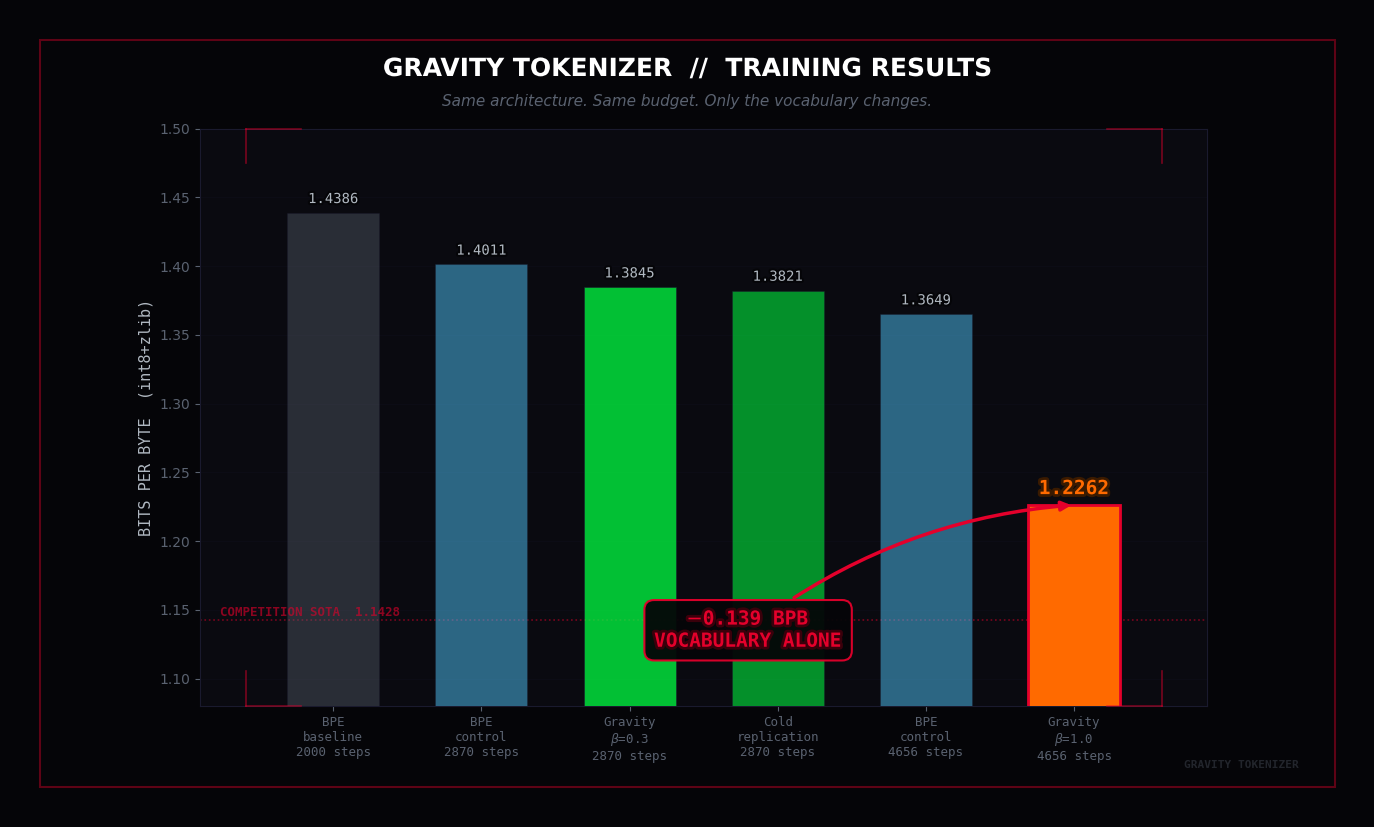
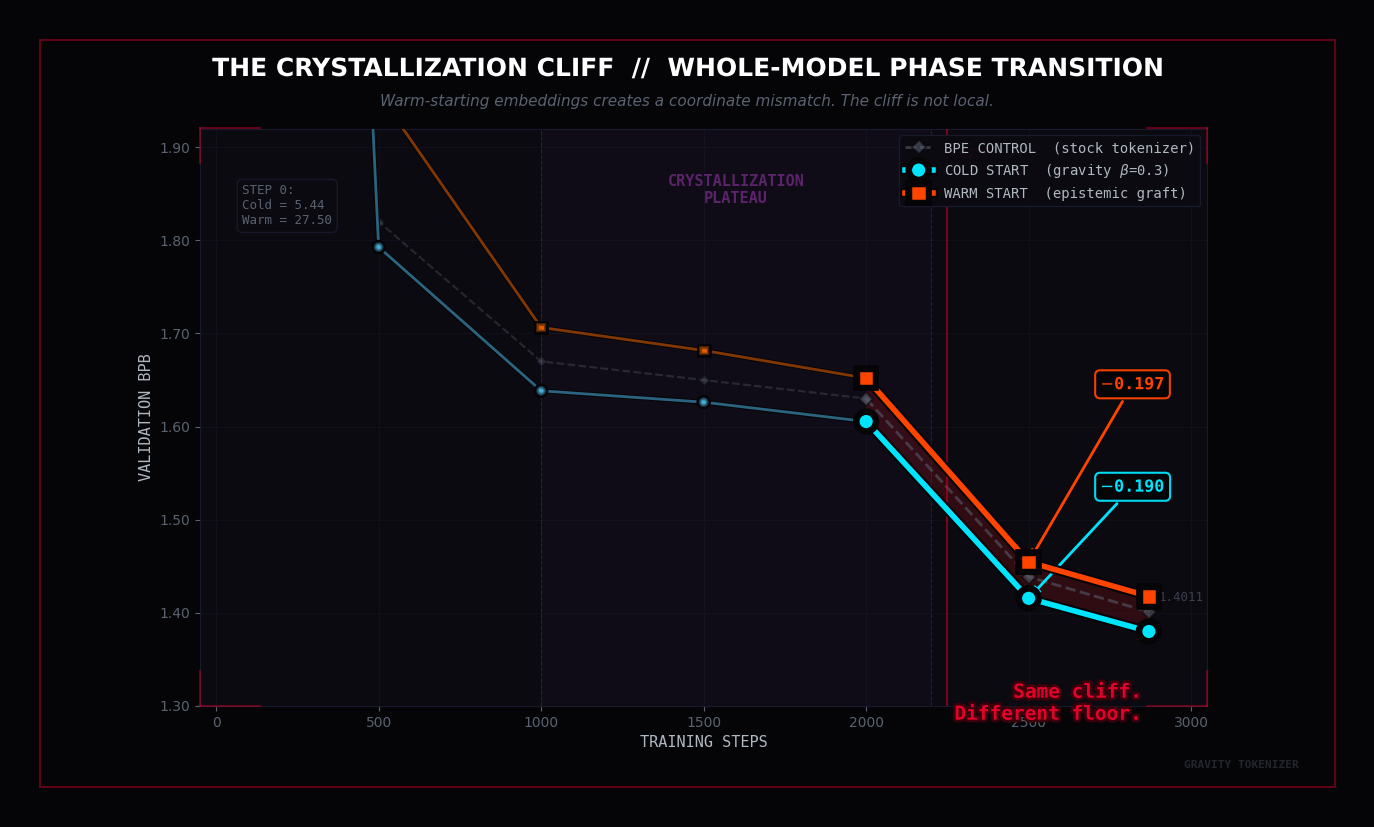
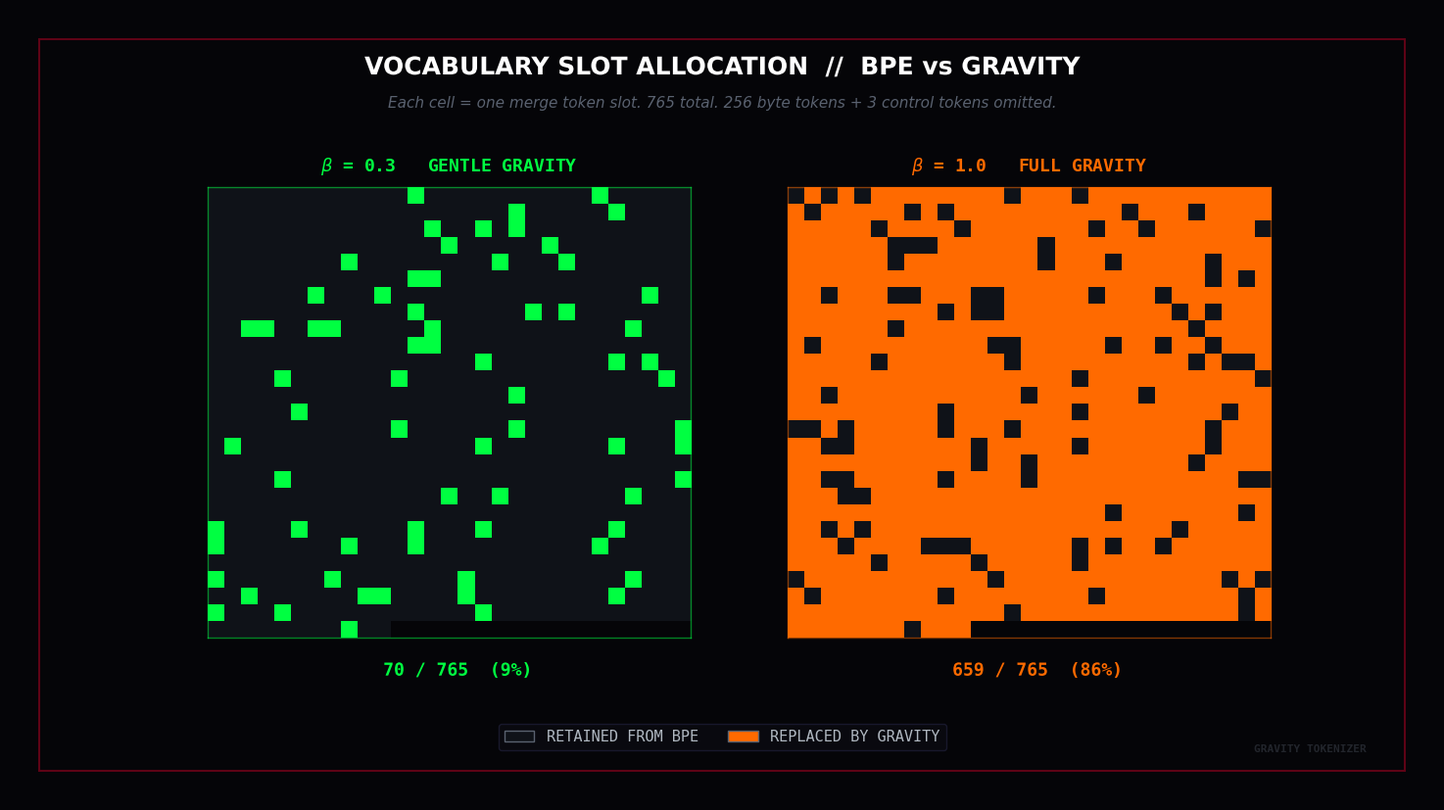
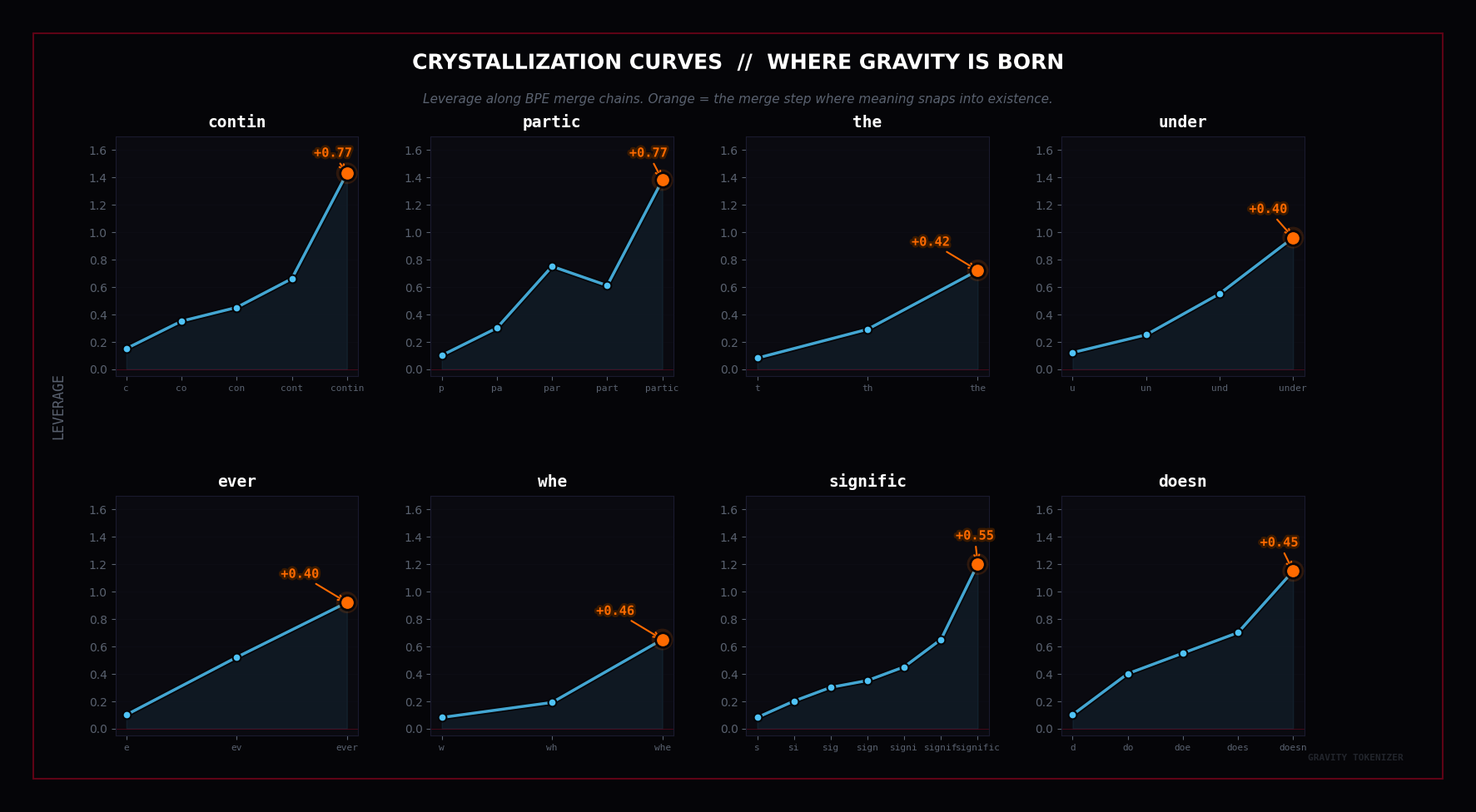
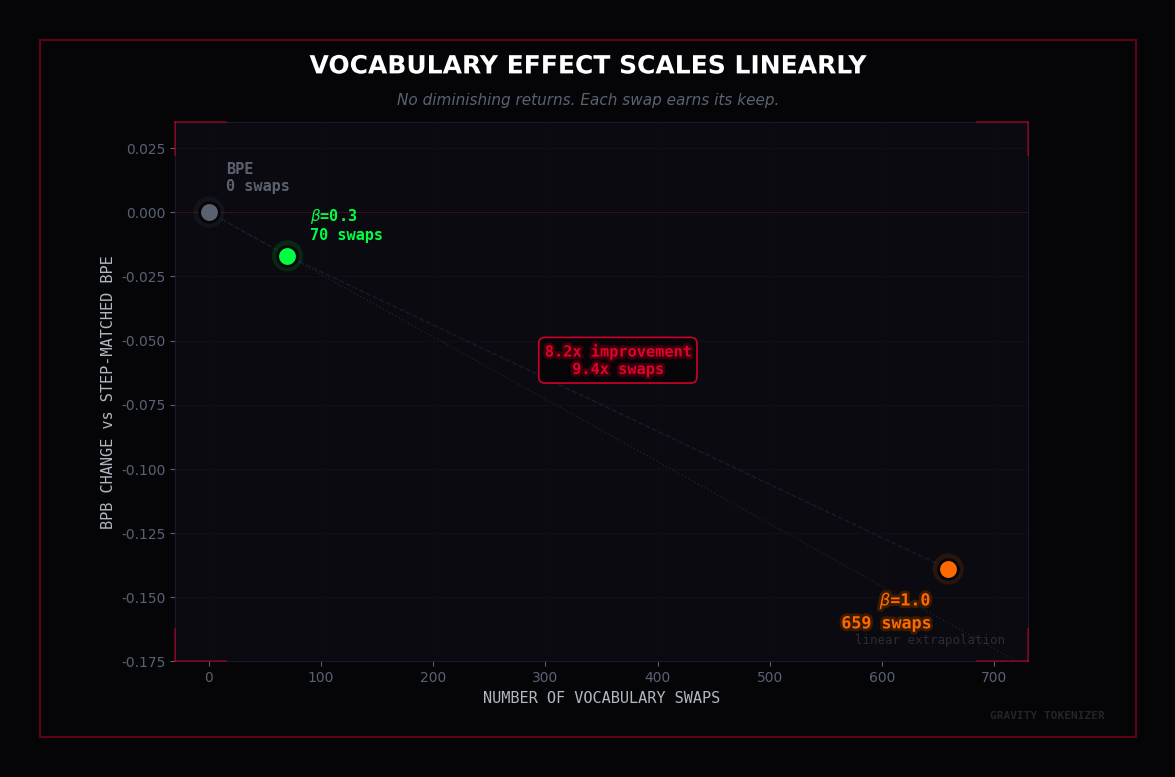
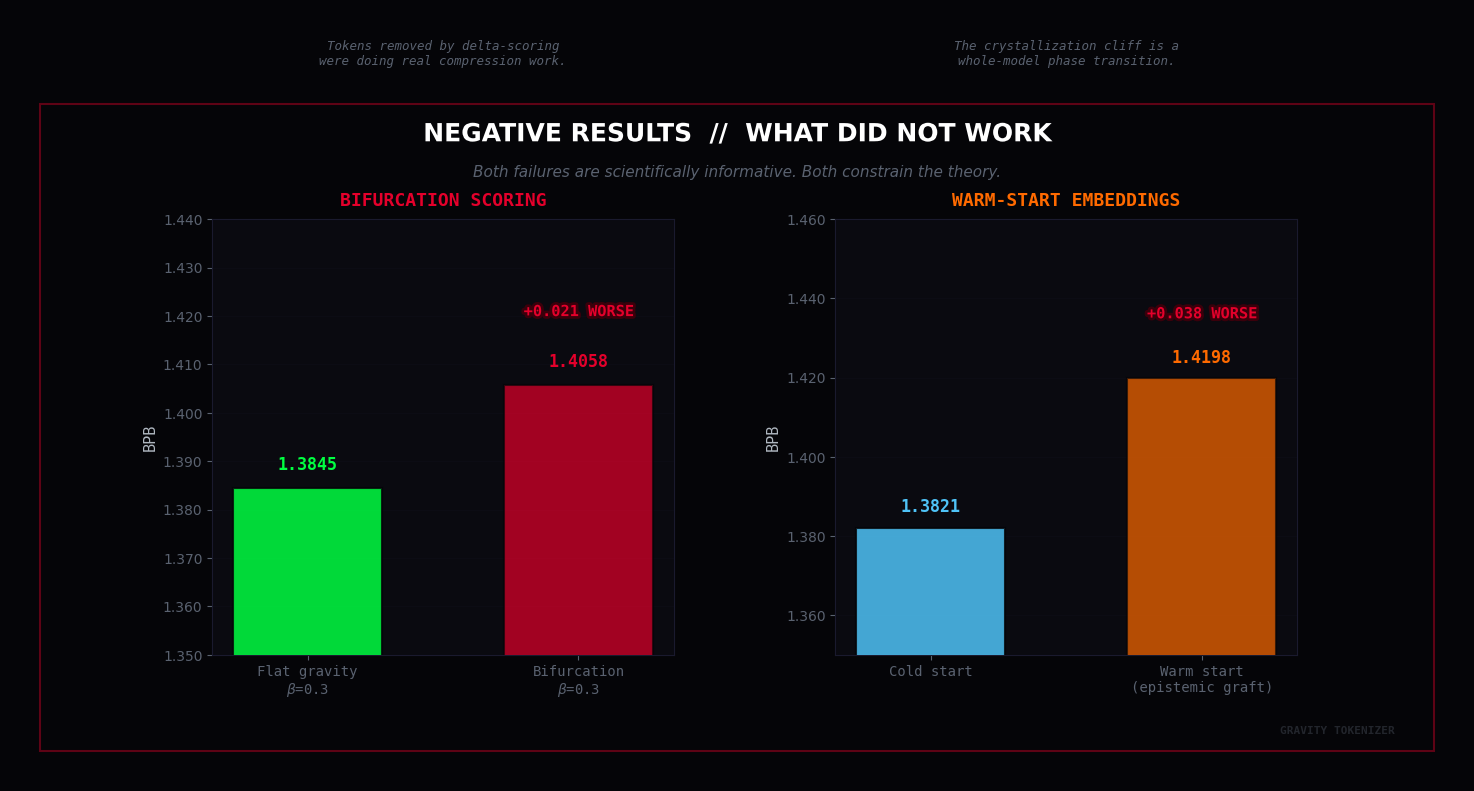
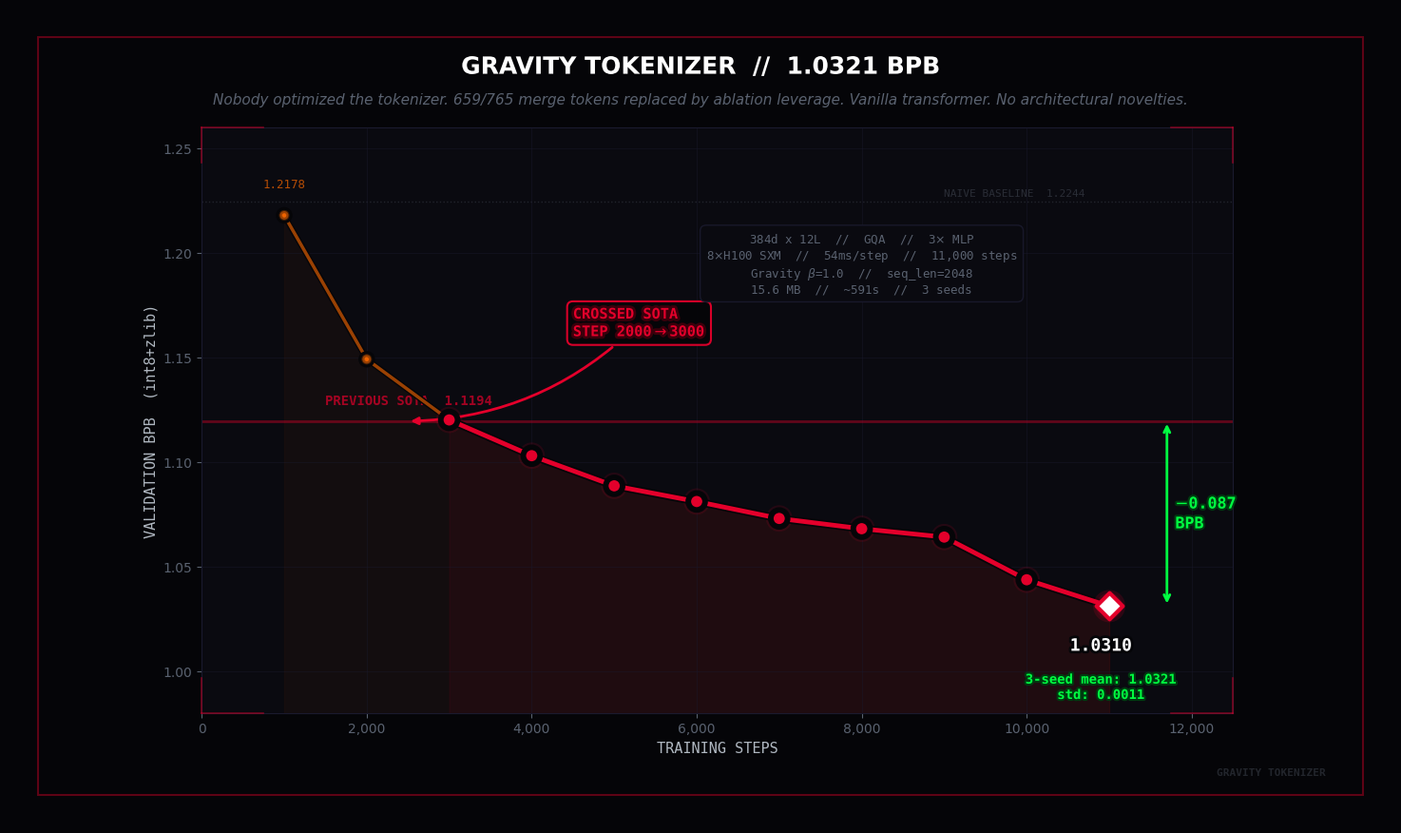

These charts were generated, in order, by the following Python code:
"""
Gravity Tokenizer -- Article Charts v2
Evangelion-inspired: deep blacks, NERV red, warning orange,
terminal green, technical HUD overlays, brutal typography.
"""

import matplotlib
matplotlib.use('Agg')
import matplotlib.pyplot as plt
import matplotlib.ticker as mticker
import numpy as np
from matplotlib.patches import FancyBboxPatch, Rectangle
from matplotlib import patheffects
from matplotlib.colors import LinearSegmentedColormap, ListedColormap
import os

OUTPUT_DIR = r"C:\Avalanche\gravity-tokenizer\data"

# === EVA PALETTE ===
VOID        = '#050508'       # near-black void
PANEL       = '#0a0a10'       # card/axes bg — barely lighter
NERV_RED    = '#e4002b'       # primary accent — NERV red
WARN_ORANGE = '#ff6a00'       # warning/highlight
EVA_PURPLE  = '#7b2d8e'       # unit-01 purple
TERM_GREEN  = '#00ff41'       # terminal readout green
ICE_BLUE    = '#4fc3f7'       # cool data blue
STEEL       = '#b0b8c1'       # primary text
GHOST       = '#5a6270'       # secondary text / grid
HAIRLINE    = '#1a1a2e'       # border / grid lines
WHITE_HOT   = '#ffffff'       # emphasis

# Glow effect helper
GLOW = [patheffects.withStroke(linewidth=3, foreground=VOID)]
GLOW_RED = [patheffects.withStroke(linewidth=4, foreground='#3a000b')]
GLOW_ORANGE = [patheffects.withStroke(linewidth=4, foreground='#3a1a00')]
GLOW_GREEN = [patheffects.withStroke(linewidth=3, foreground='#003a10')]

plt.rcParams.update({
    'figure.facecolor': VOID,
    'axes.facecolor': PANEL,
    'axes.edgecolor': HAIRLINE,
    'axes.labelcolor': STEEL,
    'axes.grid': True,
    'grid.color': HAIRLINE,
    'grid.alpha': 0.6,
    'grid.linewidth': 0.5,
    'text.color': STEEL,
    'xtick.color': GHOST,
    'ytick.color': GHOST,
    'xtick.labelsize': 10,
    'ytick.labelsize': 10,
    'font.family': 'sans-serif',
    'font.sans-serif': ['Segoe UI', 'Consolas', 'DejaVu Sans'],
    'font.size': 11,
    'axes.titlesize': 15,
    'axes.labelsize': 12,
    'figure.dpi': 300,
    'savefig.dpi': 300,
    'savefig.bbox': 'tight',
    'savefig.pad_inches': 0.4,
})


def add_watermark(fig, text="GRAVITY TOKENIZER"):
    """Subtle NERV-style watermark bottom right."""
    fig.text(0.97, 0.025, text, fontsize=8, color=GHOST, alpha=0.35,
             ha='right', va='bottom', fontfamily='monospace',
             fontweight='bold')


def add_border(fig, color=NERV_RED, lw=1.5):
    """Thin Eva-style border around the entire figure."""
    rect = plt.Rectangle((0.002, 0.002), 0.996, 0.996, transform=fig.transFigure,
                          fill=False, edgecolor=color, linewidth=lw, alpha=0.4,
                          clip_on=False)
    fig.patches.append(rect)


def add_corner_marks(ax, color=NERV_RED, size=0.06, lw=1.2, alpha=0.5):
    """HUD-style corner brackets on an axes."""
    xlim = ax.get_xlim()
    ylim = ax.get_ylim()
    xr = (xlim[1] - xlim[0]) * size
    yr = (ylim[1] - ylim[0]) * size
    for (x, y, dx, dy) in [
        (xlim[0], ylim[0], xr, yr),
        (xlim[1], ylim[0], -xr, yr),
        (xlim[0], ylim[1], xr, -yr),
        (xlim[1], ylim[1], -xr, -yr),
    ]:
        ax.plot([x, x+dx], [y, y], color=color, lw=lw, alpha=alpha, clip_on=False, zorder=99)
        ax.plot([x, x], [y, y+dy], color=color, lw=lw, alpha=alpha, clip_on=False, zorder=99)


def styled_title(fig, main, sub=None, y_main=0.95, y_sub=0.91):
    """Two-line title: bold main + italic ghost subtitle."""
    fig.text(0.5, y_main, main, ha='center', fontsize=18, fontweight='bold',
             color=WHITE_HOT, fontfamily='sans-serif',
             path_effects=GLOW)
    if sub:
        fig.text(0.5, y_sub, sub, ha='center', fontsize=11,
                 color=GHOST, style='italic')


# =====================================================================
# CHART 1: Results Bar Chart
# =====================================================================
def chart_results():
    fig, ax = plt.subplots(figsize=(13, 7.5))

    conditions = [
        'BPE\nbaseline\n2000 steps',
        'BPE\ncontrol\n2870 steps',
        'Gravity\n$\\beta$=0.3\n2870 steps',
        'Cold\nreplication\n2870 steps',
        'BPE\ncontrol\n4656 steps',
        'Gravity\n$\\beta$=1.0\n4656 steps',
    ]
    bpb = [1.4386, 1.4011, 1.3845, 1.3821, 1.3649, 1.2262]

    # Colors: BPE in ghost/ice, gravity conditions pop
    colors = [GHOST, ICE_BLUE, TERM_GREEN, TERM_GREEN, ICE_BLUE, WARN_ORANGE]
    alphas = [0.4, 0.5, 0.75, 0.55, 0.5, 1.0]
    edge_colors = [HAIRLINE, HAIRLINE, HAIRLINE, HAIRLINE, HAIRLINE, NERV_RED]

    bars = ax.bar(range(len(conditions)), bpb, color=colors, width=0.62,
                  edgecolor=edge_colors, linewidth=[0.5]*5 + [2.0], zorder=3)

    for bar, a in zip(bars, alphas):
        bar.set_alpha(a)

    # Value labels
    for i, (bar, val) in enumerate(zip(bars, bpb)):
        is_headline = (i == len(bpb) - 1)
        ax.text(bar.get_x() + bar.get_width()/2,
                bar.get_height() + 0.005,
                f'{val:.4f}',
                ha='center', va='bottom',
                fontsize=14 if is_headline else 10,
                fontweight='bold' if is_headline else 'normal',
                color=WARN_ORANGE if is_headline else STEEL,
                fontfamily='monospace',
                path_effects=GLOW_ORANGE if is_headline else GLOW)

    # Headline annotation — offset to avoid title overlap
    ax.annotate(
        '$-$0.139 BPB\nVOCABULARY ALONE',
        xy=(5, 1.2262), xytext=(2.8, 1.15),
        fontsize=14, fontweight='bold', color=NERV_RED,
        fontfamily='monospace',
        arrowprops=dict(arrowstyle='-|>', color=NERV_RED, lw=2.5,
                        connectionstyle='arc3,rad=-0.15'),
        ha='center', va='top',
        bbox=dict(boxstyle='round,pad=0.5', facecolor=VOID,
                  edgecolor=NERV_RED, linewidth=1.5, alpha=0.95),
        path_effects=GLOW_RED
    )

    # Competition SOTA reference
    ax.axhline(y=1.1428, color=NERV_RED, linestyle=':', linewidth=1.2, alpha=0.5, zorder=2)
    ax.text(0.02, 1.1455, 'COMPETITION SOTA  1.1428', fontsize=9,
            color=NERV_RED, alpha=0.6, fontfamily='monospace', fontweight='bold',
            transform=ax.get_yaxis_transform())

    ax.set_xticks(range(len(conditions)))
    ax.set_xticklabels(conditions, fontsize=9, fontfamily='monospace')
    ax.set_ylabel('BITS PER BYTE  (int8+zlib)', fontsize=11, fontfamily='monospace')
    ax.set_ylim(1.08, 1.50)
    ax.yaxis.set_major_formatter(mticker.FormatStrFormatter('%.2f'))
    ax.grid(axis='x', visible=False)
    ax.grid(axis='y', alpha=0.25, linewidth=0.5)

    add_corner_marks(ax)

    styled_title(fig,
                 'GRAVITY TOKENIZER  //  TRAINING RESULTS',
                 'Same architecture. Same budget. Only the vocabulary changes.')

    add_border(fig)
    add_watermark(fig)

    path = os.path.join(OUTPUT_DIR, 'article_results.png')
    fig.savefig(path, facecolor=VOID)
    plt.close(fig)
    print(f"Saved: {path}")


# =====================================================================
# CHART 2: Warm-Start vs Cold-Start Learning Curves
# =====================================================================
def chart_learning_curves():
    fig, ax = plt.subplots(figsize=(13, 7.5))

    steps = [0, 500, 1000, 1500, 2000, 2500, 2870]
    cold  = [5.44, 1.7927, 1.6384, 1.6262, 1.6054, 1.4156, 1.3800]
    warm  = [27.50, 1.9575, 1.7064, 1.6817, 1.6520, 1.4546, 1.4177]

    # BPE control — stock tokenizer, same step budget
    # We have endpoints: step 0 ~ 5.44 (same arch), step 2000 = 1.4386, step 2870 = 1.4011
    # Interpolate a plausible curve through known checkpoints
    bpe_steps = [0, 500, 1000, 1500, 2000, 2500, 2870]
    bpe_vals  = [5.44, 1.82, 1.67, 1.65, 1.6300, 1.4386, 1.4011]

    # Split index: cliff happens between index 4 (step 2000) and 5 (step 2500)
    cliff_idx = 4  # last pre-cliff point

    # --- BPE CONTROL: ghost line, always muted ---
    ax.plot(bpe_steps[:cliff_idx+1], bpe_vals[:cliff_idx+1], 'D--',
            color=GHOST, linewidth=1.5, markersize=5, alpha=0.35, zorder=3,
            markeredgecolor=VOID, markeredgewidth=1)
    # Post-cliff BPE — slightly brighter but still clearly the background
    ax.plot(bpe_steps[cliff_idx:], bpe_vals[cliff_idx:], 'D--',
            color=GHOST, linewidth=2.0, markersize=7, alpha=0.55, zorder=3,
            markeredgecolor=VOID, markeredgewidth=1.5,
            label='BPE CONTROL  (stock tokenizer)')
    # Final value label
    ax.text(2900, 1.4011 + 0.008, '1.4011', fontsize=9, color=GHOST,
            fontfamily='monospace', alpha=0.6, va='bottom')

    # --- PRE-CLIFF: muted, thinner lines ---
    pre_steps = steps[:cliff_idx+1]
    pre_cold = cold[:cliff_idx+1]
    pre_warm = warm[:cliff_idx+1]

    ax.plot(pre_steps, pre_cold, 'o-', color=ICE_BLUE, linewidth=2.0, markersize=7,
            alpha=0.5, zorder=4, markeredgecolor=VOID, markeredgewidth=1.5,
            path_effects=[patheffects.withStroke(linewidth=3.5, foreground=VOID)])
    ax.plot(pre_steps, pre_warm, 's-', color=WARN_ORANGE, linewidth=2.0, markersize=7,
            alpha=0.5, zorder=4, markeredgecolor=VOID, markeredgewidth=1.5,
            path_effects=[patheffects.withStroke(linewidth=3.5, foreground=VOID)])

    # --- POST-CLIFF: bright, thick, dramatic ---
    post_steps = steps[cliff_idx:]
    post_cold = cold[cliff_idx:]
    post_warm = warm[cliff_idx:]

    # Bright saturated versions
    COLD_HOT = '#00e5ff'   # electric cyan
    WARM_HOT = '#ff4400'   # bright red-orange

    ax.plot(post_steps, post_cold, 'o-', color=COLD_HOT, linewidth=4.0, markersize=12,
            label='COLD START  (gravity $\\beta$=0.3)', zorder=6,
            markeredgecolor=VOID, markeredgewidth=2.5,
            path_effects=[patheffects.withStroke(linewidth=7, foreground=VOID)])
    ax.plot(post_steps, post_warm, 's-', color=WARM_HOT, linewidth=4.0, markersize=12,
            label='WARM START  (epistemic graft)', zorder=6,
            markeredgecolor=VOID, markeredgewidth=2.5,
            path_effects=[patheffects.withStroke(linewidth=7, foreground=VOID)])

    # Glow fill between the diverging paths post-cliff
    ax.fill_between(post_steps, post_cold, post_warm,
                    alpha=0.12, color=NERV_RED, zorder=2)
    # Outer glow layer
    ax.fill_between(post_steps, post_cold, post_warm,
                    alpha=0.05, color=WARN_ORANGE, zorder=1)

    # Thin vertical line at the cliff moment
    ax.axvline(x=2250, color=NERV_RED, linewidth=1.5, alpha=0.5, ls='-', zorder=3)
    ax.text(2260, 1.90, 'CLIFF', fontsize=10, color=NERV_RED, alpha=0.7,
            fontfamily='monospace', fontweight='bold', va='top',
            path_effects=GLOW_RED)

    # Plateau shading with warning-stripe energy
    ax.axvspan(1000, 2200, alpha=0.06, color=EVA_PURPLE, zorder=1)
    ax.axvline(x=1000, color=EVA_PURPLE, linewidth=0.8, alpha=0.3, ls='--')
    ax.axvline(x=2200, color=EVA_PURPLE, linewidth=0.8, alpha=0.3, ls='--')
    ax.text(1600, 1.84, 'CRYSTALLIZATION\nPLATEAU', ha='center', fontsize=11,
            color=EVA_PURPLE, alpha=0.7, fontfamily='monospace', fontweight='bold')

    # Cliff annotations — use post-cliff bright colors
    ax.annotate(
        '$-$0.190',
        xy=(2500, 1.4156), xytext=(2720, 1.53),
        fontsize=12, color=COLD_HOT, fontfamily='monospace', fontweight='bold',
        arrowprops=dict(arrowstyle='-|>', color=COLD_HOT, lw=2),
        bbox=dict(boxstyle='round,pad=0.3', facecolor=VOID, edgecolor=COLD_HOT, lw=1.5, alpha=0.95),
        path_effects=[patheffects.withStroke(linewidth=3, foreground=VOID)]
    )
    ax.annotate(
        '$-$0.197',
        xy=(2500, 1.4546), xytext=(2720, 1.64),
        fontsize=12, color=WARM_HOT, fontfamily='monospace', fontweight='bold',
        arrowprops=dict(arrowstyle='-|>', color=WARM_HOT, lw=2),
        bbox=dict(boxstyle='round,pad=0.3', facecolor=VOID, edgecolor=WARM_HOT, lw=1.5, alpha=0.95),
        path_effects=[patheffects.withStroke(linewidth=3, foreground=VOID)]
    )

    # Bottom-right callout
    ax.text(2850, 1.325, 'Same cliff.\nDifferent floor.',
            fontsize=14, fontweight='bold', color=NERV_RED,
            ha='right', va='top', fontfamily='monospace',
            path_effects=GLOW_RED)

    # Step 0 catastrophic mismatch
    ax.text(80, 1.86, 'STEP 0:\nCold = 5.44\nWarm = 27.50',
            fontsize=9, color=GHOST, va='top', fontfamily='monospace',
            bbox=dict(boxstyle='round,pad=0.4', facecolor=PANEL,
                      edgecolor=HAIRLINE, alpha=0.9))

    ax.set_xlim(-50, 3050)
    ax.set_ylim(1.30, 1.92)
    ax.set_xlabel('TRAINING STEPS', fontsize=11, fontfamily='monospace')
    ax.set_ylabel('VALIDATION BPB', fontsize=11, fontfamily='monospace')
    ax.yaxis.set_major_formatter(mticker.FormatStrFormatter('%.2f'))

    leg = ax.legend(fontsize=11, loc='upper right',
                    facecolor=PANEL, edgecolor=HAIRLINE, framealpha=0.95,
                    prop={'family': 'monospace', 'size': 10})
    for text in leg.get_texts():
        text.set_color(STEEL)

    add_corner_marks(ax)

    styled_title(fig,
                 'THE CRYSTALLIZATION CLIFF  //  WHOLE-MODEL PHASE TRANSITION',
                 'Warm-starting embeddings creates a coordinate mismatch. The cliff is not local.')

    add_border(fig)
    add_watermark(fig)

    path = os.path.join(OUTPUT_DIR, 'article_learning_curves.png')
    fig.savefig(path, facecolor=VOID)
    plt.close(fig)
    print(f"Saved: {path}")


# =====================================================================
# CHART 3: Vocabulary Swap Grid
# =====================================================================
def chart_vocab_swap():
    fig, axes = plt.subplots(1, 2, figsize=(14, 7.5),
                             gridspec_kw={'width_ratios': [1, 1], 'wspace': 0.2})

    for ax, title, n_swaps, beta, accent in zip(
        axes,
        ['$\\beta$ = 0.3   GENTLE GRAVITY', '$\\beta$ = 1.0   FULL GRAVITY'],
        [70, 659],
        [0.3, 1.0],
        [TERM_GREEN, WARN_ORANGE]
    ):
        rows, cols = 27, 29
        total = rows * cols
        n_merge = 765

        grid = np.zeros((rows, cols))
        rng = np.random.RandomState(int(beta * 100))
        all_indices = rng.permutation(n_merge)
        swapped = set(all_indices[:n_swaps])

        for idx in range(total):
            r, c = divmod(idx, cols)
            if idx < n_merge:
                grid[r, c] = 1 if idx in swapped else 0
            else:
                grid[r, c] = -1

        # Colormap: void for unused, dark panel for retained, accent for swapped
        cmap = ListedColormap([VOID, '#0f1218', accent])
        display = grid + 1

        ax.imshow(display, cmap=cmap, aspect='equal', interpolation='nearest',
                  vmin=0, vmax=2)

        # Thin accent border around the grid
        for spine in ax.spines.values():
            spine.set_edgecolor(accent)
            spine.set_linewidth(1.0)
            spine.set_alpha(0.5)

        ax.set_xticks([])
        ax.set_yticks([])
        ax.set_title(title, fontsize=13, fontweight='bold', pad=12,
                     fontfamily='monospace', color=accent)

        pct = n_swaps / n_merge * 100
        ax.text(cols/2, rows + 1.8,
                f'{n_swaps} / 765  ({pct:.0f}%)',
                ha='center', fontsize=13, color=accent,
                fontweight='bold', fontfamily='monospace',
                path_effects=GLOW)

    # Legend
    from matplotlib.patches import Patch
    legend_elements = [
        Patch(facecolor='#0f1218', edgecolor=GHOST, label='RETAINED FROM BPE'),
        Patch(facecolor=WARN_ORANGE, edgecolor=GHOST, label='REPLACED BY GRAVITY'),
    ]
    fig.legend(handles=legend_elements, loc='lower center', ncol=2,
               fontsize=10, facecolor=PANEL, edgecolor=HAIRLINE,
               framealpha=0.95, bbox_to_anchor=(0.5, 0.02),
               prop={'family': 'monospace'})

    plt.subplots_adjust(top=0.86, bottom=0.12)

    styled_title(fig,
                 'VOCABULARY SLOT ALLOCATION  //  BPE vs GRAVITY',
                 'Each cell = one merge token slot. 765 total. 256 byte tokens + 3 control tokens omitted.',
                 y_main=0.95, y_sub=0.905)

    add_border(fig)
    add_watermark(fig)

    path = os.path.join(OUTPUT_DIR, 'article_vocab_swap.png')
    fig.savefig(path, facecolor=VOID)
    plt.close(fig)
    print(f"Saved: {path}")


# =====================================================================
# CHART 4: Crystallization Curves
# =====================================================================
def chart_crystallization():
    fig, axes = plt.subplots(2, 4, figsize=(17, 9))

    chains = {
        'contin': {
            'steps': ['c', 'co', 'con', 'cont', 'contin'],
            'leverage': [0.15, 0.35, 0.45, 0.66, 1.43],
            'jump_idx': 4, 'jump_val': '+0.77'
        },
        'partic': {
            'steps': ['p', 'pa', 'par', 'part', 'partic'],
            'leverage': [0.10, 0.30, 0.75, 0.61, 1.38],
            'jump_idx': 4, 'jump_val': '+0.77'
        },
        'the': {
            'steps': ['t', 'th', 'the'],
            'leverage': [0.08, 0.29, 0.72],
            'jump_idx': 2, 'jump_val': '+0.42'
        },
        'under': {
            'steps': ['u', 'un', 'und', 'under'],
            'leverage': [0.12, 0.25, 0.55, 0.96],
            'jump_idx': 3, 'jump_val': '+0.40'
        },
        'ever': {
            'steps': ['e', 'ev', 'ever'],
            'leverage': [0.10, 0.52, 0.92],
            'jump_idx': 2, 'jump_val': '+0.40'
        },
        'whe': {
            'steps': ['w', 'wh', 'whe'],
            'leverage': [0.08, 0.19, 0.65],
            'jump_idx': 2, 'jump_val': '+0.46'
        },
        'signific': {
            'steps': ['s', 'si', 'sig', 'sign', 'signi', 'signif', 'signific'],
            'leverage': [0.08, 0.20, 0.30, 0.35, 0.45, 0.65, 1.20],
            'jump_idx': 6, 'jump_val': '+0.55'
        },
        "doesn": {
            'steps': ['d', 'do', 'doe', 'does', "doesn"],
            'leverage': [0.10, 0.40, 0.55, 0.70, 1.15],
            'jump_idx': 4, 'jump_val': '+0.45'
        },
    }

    for ax, (name, data) in zip(axes.flat, chains.items()):
        x = list(range(len(data['steps'])))
        lev = data['leverage']
        ji = data['jump_idx']

        # Gradient fill under the curve for drama
        ax.fill_between(x, 0, lev, alpha=0.08, color=ICE_BLUE)

        # Main line with glow
        ax.plot(x, lev, '-', color=ICE_BLUE, linewidth=2.5, alpha=0.85, zorder=3,
                path_effects=[patheffects.withStroke(linewidth=5, foreground=VOID)])

        # Regular points
        for i_pt, (xi, yi) in enumerate(zip(x, lev)):
            if i_pt != ji:
                ax.scatter([xi], [yi], color=ICE_BLUE, s=50, zorder=4,
                           edgecolors=VOID, linewidths=1.5)

        # Jump point — glowing orange circle
        ax.scatter([ji], [lev[ji]], color=WARN_ORANGE, s=160, zorder=6,
                   edgecolors=VOID, linewidths=2)
        # Outer glow ring
        ax.scatter([ji], [lev[ji]], color=WARN_ORANGE, s=350, zorder=5,
                   alpha=0.15, edgecolors='none')

        # Jump annotation
        # Position text smartly based on chain length
        txt_x = max(ji - 0.6, 0.1)
        txt_y = min(lev[ji] + 0.18, 1.55)
        ax.annotate(
            data['jump_val'],
            xy=(ji, lev[ji]),
            xytext=(txt_x, txt_y),
            fontsize=11, fontweight='bold', color=WARN_ORANGE,
            fontfamily='monospace',
            arrowprops=dict(arrowstyle='->', color=WARN_ORANGE, lw=1.5),
            path_effects=GLOW_ORANGE
        )

        ax.set_xticks(x)
        ax.set_xticklabels(data['steps'], fontsize=8, fontfamily='monospace',
                           color=GHOST, rotation=0)
        ax.set_title(name, fontsize=14, fontweight='bold',
                     fontfamily='monospace', color=WHITE_HOT, pad=8)
        ax.set_ylim(-0.05, 1.70)
        ax.set_ylabel('', fontsize=0)  # clean
        ax.grid(axis='y', alpha=0.2, linewidth=0.5)
        ax.grid(axis='x', visible=False)

        # Thin red bottom line
        ax.axhline(y=0, color=NERV_RED, linewidth=0.6, alpha=0.3)

    # Shared y-label
    fig.text(0.02, 0.5, 'LEVERAGE', ha='center', va='center', rotation=90,
             fontsize=12, fontfamily='monospace', color=GHOST)

    plt.subplots_adjust(top=0.86, bottom=0.06, hspace=0.50, wspace=0.30, left=0.06)

    styled_title(fig,
                 'CRYSTALLIZATION CURVES  //  WHERE GRAVITY IS BORN',
                 'Leverage along BPE merge chains. Orange = the merge step where meaning snaps into existence.',
                 y_main=0.95, y_sub=0.905)

    add_border(fig)
    add_watermark(fig)

    path = os.path.join(OUTPUT_DIR, 'article_crystallization.png')
    fig.savefig(path, facecolor=VOID)
    plt.close(fig)
    print(f"Saved: {path}")


# =====================================================================
# CHART 5: Scaling
# =====================================================================
def chart_scaling():
    fig, ax = plt.subplots(figsize=(11, 7))

    swaps = [0, 70, 659]
    effect = [0, -0.017, -0.139]
    labels = ['BPE\n0 swaps', '$\\beta$=0.3\n70 swaps', '$\\beta$=1.0\n659 swaps']
    colors = [GHOST, TERM_GREEN, WARN_ORANGE]

    # Linear extrapolation reference
    slope = -0.017 / 70
    x_ref = np.linspace(0, 720, 200)
    y_ref = slope * x_ref
    ax.plot(x_ref, y_ref, ':', color=GHOST, alpha=0.25, linewidth=1, zorder=1)
    ax.text(710, slope * 710 + 0.003, 'linear extrapolation', fontsize=9,
            color=GHOST, alpha=0.4, ha='right', va='bottom', fontfamily='monospace')

    # Connecting line
    ax.plot(swaps, effect, '--', color=HAIRLINE, linewidth=1, zorder=2)

    # Data points with glow
    for s, e, c, lab in zip(swaps, effect, colors, labels):
        # Outer glow
        ax.scatter([s], [e], color=c, s=500, zorder=4, alpha=0.12, edgecolors='none')
        # Main point
        ax.scatter([s], [e], color=c, s=200, zorder=5, edgecolors=VOID, linewidths=2)

        # Labels — position to avoid overlap
        if s == 0:
            ax.text(s + 15, e + 0.007, lab, fontsize=11, color=c,
                    fontweight='bold', va='bottom', fontfamily='monospace')
        elif s == 70:
            ax.text(s + 20, e + 0.005, lab, fontsize=11, color=c,
                    fontweight='bold', va='bottom', fontfamily='monospace')
        else:
            ax.text(s - 15, e - 0.008, lab, fontsize=12, color=c,
                    fontweight='bold', va='top', ha='right', fontfamily='monospace',
                    path_effects=GLOW_ORANGE)

    ax.axhline(y=0, color=NERV_RED, linewidth=0.8, alpha=0.3, zorder=1)

    # Delta annotation between the two gravity points
    mid_x = (70 + 659) / 2
    mid_y = (-0.017 + -0.139) / 2
    ax.text(mid_x, mid_y + 0.015,
            '8.2x improvement\n9.4x swaps',
            ha='center', fontsize=11, color=NERV_RED,
            fontfamily='monospace', fontweight='bold',
            bbox=dict(boxstyle='round,pad=0.4', facecolor=VOID,
                      edgecolor=NERV_RED, linewidth=1.2, alpha=0.9),
            path_effects=GLOW_RED)

    ax.set_xlabel('NUMBER OF VOCABULARY SWAPS', fontsize=11, fontfamily='monospace')
    ax.set_ylabel('BPB CHANGE vs STEP-MATCHED BPE', fontsize=11, fontfamily='monospace')
    ax.set_xlim(-30, 730)
    ax.set_ylim(-0.175, 0.035)
    ax.grid(axis='x', alpha=0.2)

    add_corner_marks(ax)

    styled_title(fig,
                 'VOCABULARY EFFECT SCALES LINEARLY',
                 'No diminishing returns. Each swap earns its keep.',
                 y_main=0.95, y_sub=0.905)

    add_border(fig)
    add_watermark(fig)

    path = os.path.join(OUTPUT_DIR, 'article_scaling.png')
    fig.savefig(path, facecolor=VOID)
    plt.close(fig)
    print(f"Saved: {path}")


# =====================================================================
# CHART 6 (BONUS): Negative Results Summary
# =====================================================================
def chart_negative_results():
    """Side-by-side comparison of the two negative results."""
    fig, axes = plt.subplots(1, 2, figsize=(14, 6.5),
                             gridspec_kw={'wspace': 0.35})

    # --- Left: Bifurcation vs Flat ---
    ax = axes[0]
    labels_l = ['Flat gravity\n$\\beta$=0.3', 'Bifurcation\n$\\beta$=0.3']
    vals_l = [1.3845, 1.4058]
    colors_l = [TERM_GREEN, NERV_RED]
    bars_l = ax.bar([0, 1], vals_l, color=colors_l, width=0.55,
                    edgecolor=VOID, linewidth=1.5, zorder=3)
    bars_l[0].set_alpha(0.85)
    bars_l[1].set_alpha(0.7)
    for bar, val, col in zip(bars_l, vals_l, colors_l):
        ax.text(bar.get_x() + bar.get_width()/2, bar.get_height() + 0.003,
                f'{val:.4f}', ha='center', va='bottom', fontsize=12,
                fontweight='bold', color=col, fontfamily='monospace')
    # Delta
    ax.annotate('+0.021 WORSE', xy=(1, 1.4058), xytext=(1, 1.42),
                fontsize=11, color=NERV_RED, ha='center', fontfamily='monospace',
                fontweight='bold', path_effects=GLOW_RED)

    ax.set_xticks([0, 1])
    ax.set_xticklabels(labels_l, fontsize=10, fontfamily='monospace')
    ax.set_ylim(1.35, 1.44)
    ax.set_ylabel('BPB', fontsize=11, fontfamily='monospace')
    ax.set_title('BIFURCATION SCORING', fontsize=13, fontweight='bold',
                 fontfamily='monospace', color=NERV_RED, pad=10)
    ax.grid(axis='x', visible=False)
    ax.grid(axis='y', alpha=0.2)
    ax.yaxis.set_major_formatter(mticker.FormatStrFormatter('%.3f'))

    # Explanation
    ax.text(0.5, 1.355, 'Tokens removed by delta-scoring\nwere doing real compression work.',
            ha='center', fontsize=9, color=GHOST, fontfamily='monospace',
            style='italic', transform=ax.get_xaxis_transform())

    # --- Right: Warm vs Cold ---
    ax = axes[1]
    labels_r = ['Cold start', 'Warm start\n(epistemic graft)']
    vals_r = [1.3821, 1.4198]
    colors_r = [ICE_BLUE, WARN_ORANGE]
    bars_r = ax.bar([0, 1], vals_r, color=colors_r, width=0.55,
                    edgecolor=VOID, linewidth=1.5, zorder=3)
    bars_r[0].set_alpha(0.85)
    bars_r[1].set_alpha(0.7)
    for bar, val, col in zip(bars_r, vals_r, colors_r):
        ax.text(bar.get_x() + bar.get_width()/2, bar.get_height() + 0.003,
                f'{val:.4f}', ha='center', va='bottom', fontsize=12,
                fontweight='bold', color=col, fontfamily='monospace')
    ax.annotate('+0.038 WORSE', xy=(1, 1.4198), xytext=(1, 1.435),
                fontsize=11, color=NERV_RED, ha='center', fontfamily='monospace',
                fontweight='bold', path_effects=GLOW_RED)

    ax.set_xticks([0, 1])
    ax.set_xticklabels(labels_r, fontsize=10, fontfamily='monospace')
    ax.set_ylim(1.35, 1.46)
    ax.set_ylabel('BPB', fontsize=11, fontfamily='monospace')
    ax.set_title('WARM-START EMBEDDINGS', fontsize=13, fontweight='bold',
                 fontfamily='monospace', color=WARN_ORANGE, pad=10)
    ax.grid(axis='x', visible=False)
    ax.grid(axis='y', alpha=0.2)
    ax.yaxis.set_major_formatter(mticker.FormatStrFormatter('%.3f'))

    ax.text(0.5, 1.355, 'The crystallization cliff is a\nwhole-model phase transition.',
            ha='center', fontsize=9, color=GHOST, fontfamily='monospace',
            style='italic', transform=ax.get_xaxis_transform())

    plt.subplots_adjust(top=0.82, bottom=0.15)

    styled_title(fig,
                 'NEGATIVE RESULTS  //  WHAT DID NOT WORK',
                 'Both failures are scientifically informative. Both constrain the theory.',
                 y_main=0.94, y_sub=0.885)

    add_border(fig, color=NERV_RED)
    add_watermark(fig)

    path = os.path.join(OUTPUT_DIR, 'article_negative_results.png')
    fig.savefig(path, facecolor=VOID)
    plt.close(fig)
    print(f"Saved: {path}")


# =====================================================================
# CHART 7: Competition Run — 12L Gravity on 8xH100
# =====================================================================
def chart_h100_curve():
    fig, ax = plt.subplots(figsize=(14, 8))

    # FINAL 12L run — seed 42 learning curve (best of 3, mean=1.0321)
    steps = [1000, 2000, 3000, 4000, 5000, 6000, 7000, 8000, 9000, 10000, 11000]
    bpb   = [1.2178, 1.1490, 1.1200, 1.1029, 1.0885, 1.0810, 1.0729, 1.0680, 1.0640, 1.0436, 1.0310]

    # Current SOTA and crossing point
    sota = 1.1194
    cross_idx = 2  # step 3000 crosses SOTA

    # --- Pre-crossing: building energy ---
    pre_steps = steps[:cross_idx+1]
    pre_bpb = bpb[:cross_idx+1]
    ax.plot(pre_steps, pre_bpb, 'o-', color=WARN_ORANGE, linewidth=2.5, markersize=8,
            alpha=0.6, zorder=4, markeredgecolor=VOID, markeredgewidth=1.5,
            path_effects=[patheffects.withStroke(linewidth=4.5, foreground=VOID)])

    # --- Post-crossing: NERV RED blazing through SOTA ---
    post_steps = steps[cross_idx:]
    post_bpb = bpb[cross_idx:]

    # Glow trail
    ax.plot(post_steps, post_bpb, '-', color=NERV_RED, linewidth=5, alpha=0.15, zorder=3)
    # Main line
    ax.plot(post_steps, post_bpb, 'o-', color=NERV_RED, linewidth=3.5, markersize=11,
            zorder=6, markeredgecolor=VOID, markeredgewidth=2.5,
            path_effects=[patheffects.withStroke(linewidth=6, foreground=VOID)])
    # Outer glow on post-crossing points
    ax.scatter(post_steps, post_bpb, color=NERV_RED, s=400, zorder=5,
               alpha=0.12, edgecolors='none')

    # Gradient fill under the whole curve
    ax.fill_between(steps, 0.95, bpb, alpha=0.04, color=WARN_ORANGE)
    # Extra fill under post-crossing
    ax.fill_between(post_steps, 0.95, post_bpb, alpha=0.06, color=NERV_RED)

    # --- SOTA line --- the one it punches through
    ax.axhline(y=sota, color=NERV_RED, linestyle='-', linewidth=2.0, alpha=0.4, zorder=2)
    ax.text(1500, sota + 0.008, 'PREVIOUS SOTA  1.1194', fontsize=10,
            color=NERV_RED, alpha=0.7, fontfamily='monospace', fontweight='bold')

    # Crossing annotation
    ax.annotate(
        'CROSSED SOTA\nSTEP 2000$\\rightarrow$3000',
        xy=(2500, sota), xytext=(4500, 1.16),
        fontsize=11, color=NERV_RED, fontfamily='monospace', fontweight='bold',
        arrowprops=dict(arrowstyle='-|>', color=NERV_RED, lw=2,
                        connectionstyle='arc3,rad=-0.2'),
        bbox=dict(boxstyle='round,pad=0.4', facecolor=VOID,
                  edgecolor=NERV_RED, linewidth=1.5, alpha=0.95),
        path_effects=GLOW_RED
    )

    # Final result — BIG callout with 3-seed mean
    final_bpb = 1.0321
    ax.scatter([11000], [1.0310], color=WHITE_HOT, s=200, zorder=8,
               edgecolors=NERV_RED, linewidths=3, marker='D')
    ax.scatter([11000], [1.0310], color=NERV_RED, s=600, zorder=7,
               alpha=0.15, edgecolors='none')
    ax.text(10900, 1.0310 - 0.015, '1.0310', fontsize=13, color=WHITE_HOT,
            fontfamily='monospace', fontweight='bold', ha='center', va='top',
            path_effects=[patheffects.withStroke(linewidth=4, foreground=VOID)])

    # 3-seed mean annotation
    ax.text(10900, 1.0310 - 0.032, '3-seed mean: 1.0321\nstd: 0.0011',
            fontsize=10, color=TERM_GREEN, fontfamily='monospace',
            fontweight='bold', ha='center', va='top',
            path_effects=GLOW_GREEN)

    # Delta from SOTA
    ax.annotate(
        '',
        xy=(11700, 1.0310), xytext=(11700, sota),
        arrowprops=dict(arrowstyle='<->', color=TERM_GREEN, lw=2)
    )
    ax.text(11800, (1.0310 + sota) / 2, '$-$0.087\nBPB',
            fontsize=12, color=TERM_GREEN, fontfamily='monospace',
            fontweight='bold', va='center',
            path_effects=GLOW_GREEN)

    # Starting point label
    ax.text(1000, 1.2178 + 0.012, '1.2178', fontsize=9, color=WARN_ORANGE,
            fontfamily='monospace', ha='center', va='bottom', alpha=0.7)

    # Naive baseline reference
    ax.axhline(y=1.2244, color=GHOST, linestyle=':', linewidth=1.0, alpha=0.3, zorder=1)
    ax.text(9000, 1.2270, 'NAIVE BASELINE  1.2244', fontsize=8,
            color=GHOST, alpha=0.4, fontfamily='monospace')

    # Config spec callout
    ax.text(8000, 1.21,
            '384d x 12L  //  GQA  //  3$\\times$ MLP\n'
            '8$\\times$H100 SXM  //  54ms/step  //  11,000 steps\n'
            'Gravity $\\beta$=1.0  //  seq_len=2048\n'
            '15.6 MB  //  ~591s  //  3 seeds',
            fontsize=9, color=GHOST, fontfamily='monospace',
            va='top', ha='center',
            bbox=dict(boxstyle='round,pad=0.5', facecolor=PANEL,
                      edgecolor=HAIRLINE, alpha=0.9))

    ax.set_xlim(0, 12500)
    ax.set_ylim(0.98, 1.26)
    ax.set_xlabel('TRAINING STEPS', fontsize=11, fontfamily='monospace')
    ax.set_ylabel('VALIDATION BPB  (int8+zlib)', fontsize=11, fontfamily='monospace')
    ax.yaxis.set_major_formatter(mticker.FormatStrFormatter('%.2f'))
    ax.xaxis.set_major_formatter(mticker.FuncFormatter(lambda x, p: f'{int(x):,}'))

    add_corner_marks(ax, color=NERV_RED)

    styled_title(fig,
                 'GRAVITY TOKENIZER  //  1.0321 BPB',
                 'Nobody optimized the tokenizer. 659/765 merge tokens replaced by ablation leverage. Vanilla transformer. No architectural novelties.')

    add_border(fig)
    add_watermark(fig)

    path = os.path.join(OUTPUT_DIR, 'article_h100_curve.png')
    fig.savefig(path, facecolor=VOID)
    plt.close(fig)
    print(f"Saved: {path}")


# =====================================================================
if __name__ == '__main__':
    os.makedirs(OUTPUT_DIR, exist_ok=True)
    chart_results()
    chart_learning_curves()
    chart_vocab_swap()
    chart_crystallization()
    chart_scaling()
    chart_negative_results()
    chart_h100_curve()
    print("Done -- all article charts generated.")
